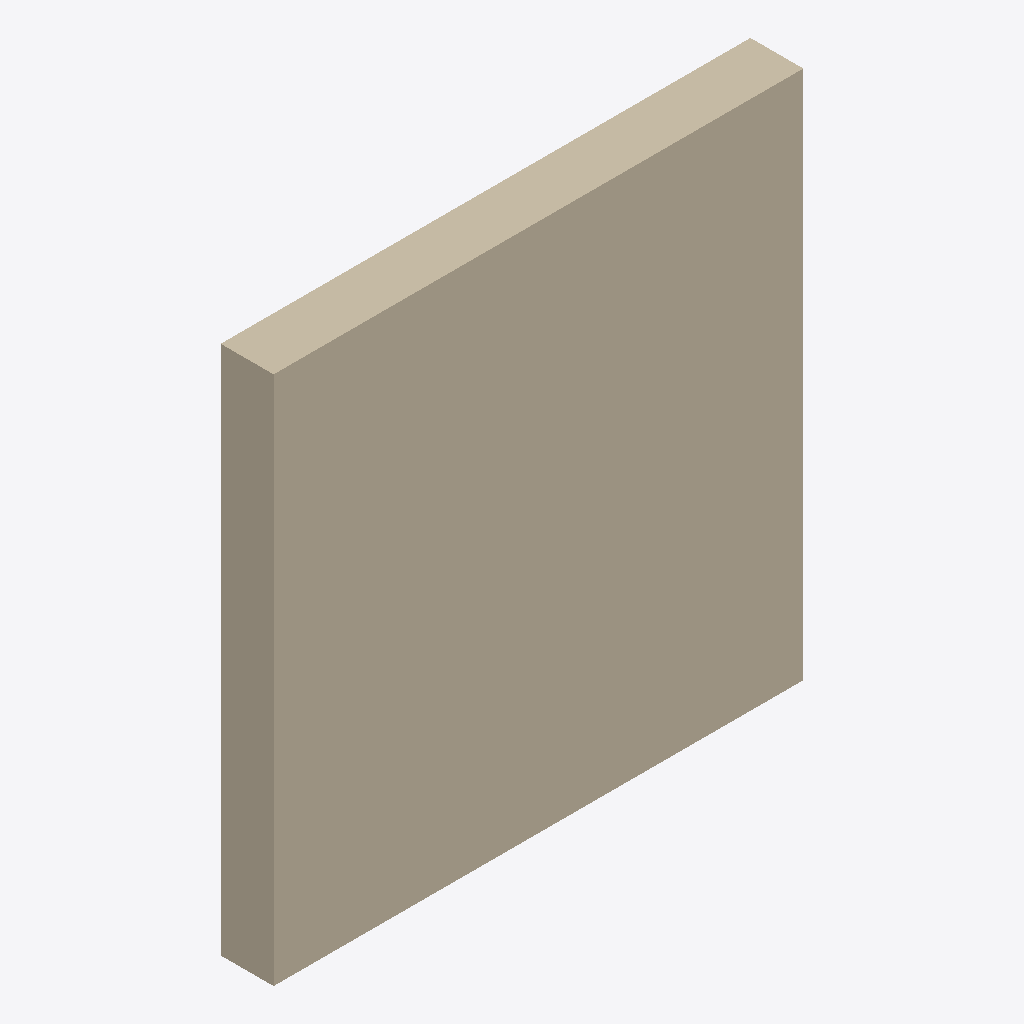
Isometric view of an IFC building model (IFC-SPF (STEP), schema IFC2X3, length unit unknown), seen from the south-west, elements coloured by IFC class: 1 wall (beige).
Extent 10.0 m × 1.0 m × 10.0 m (x, y, z). Storeys (1): Level 1 at 0.00 m. Elements (1): 1 IfcWallStandardCase.

HEADER;
FILE_DESCRIPTION(('ViewDefinition [CoordinationView]'),'2;1');
FILE_NAME('temp.ifc','2024-10-05T01:21:03',('Aliyan'),('BuildSync'),'IfcOpenShell','IfcOpenShell','');
FILE_SCHEMA(('IFC2X3'));
ENDSEC;
DATA;
#20=IFCPROJECT('0MFMceWhWHxu9PCeZ9vErl',#5,'Modular IFC Project',$,$,$,$,(#11),#19);
#26=IFCSITE('0MFThIWhWHxu9PCeZ9vErl',#5,'Site',$,$,#25,$,$,.ELEMENT.,$,$,$,$,$);
#32=IFCBUILDING('0MFU6oWhWHxu9PCeZ9vErl',#5,'Building',$,$,#31,$,$,.ELEMENT.,$,$,$);
#65=IFCBUILDINGSTOREY('0Un6RuWhWHxu9PCeZ9vErl',#5,'Level 1',$,$,#64,$,$,.ELEMENT.,0.0);
#95=IFCWALLSTANDARDCASE('0gDNmMWhWHxu9PCeZ9vErl',#5,'Wall',$,$,#94,#89,$);
ENDSEC;
